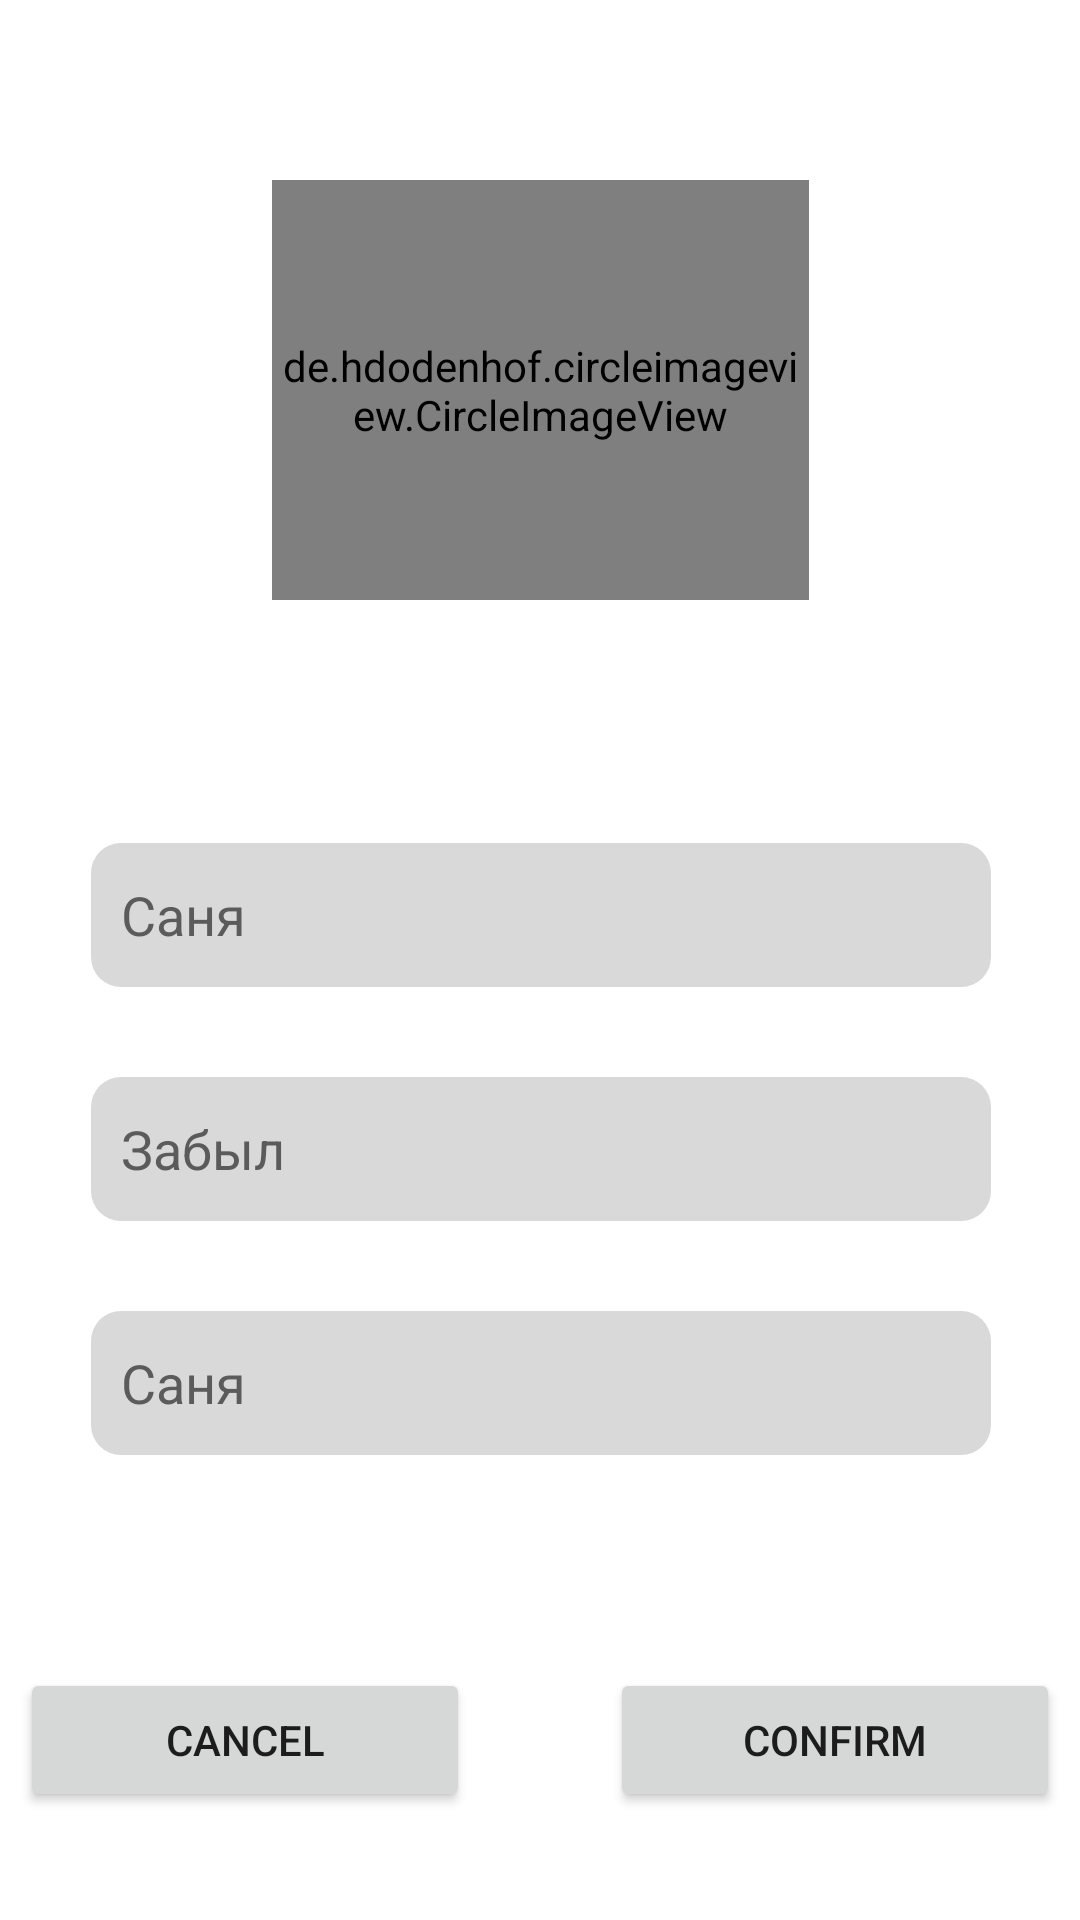

Write the Android layout XML for this screen, with the resource values it uses.
<!-- AndroidManifest.xml: application theme Theme.Kapy -->
<!-- res/layout/activity_profile_editing.xml -->
<?xml version="1.0" encoding="utf-8"?>
<androidx.constraintlayout.widget.ConstraintLayout
    xmlns:android="http://schemas.android.com/apk/res/android"
    xmlns:tools="http://schemas.android.com/tools"
    xmlns:app="http://schemas.android.com/apk/res-auto"
    android:layout_width="match_parent"
    android:layout_height="match_parent"
    tools:context=".activity.profile.ProfileEditingActivity">

    <Button
        android:id="@+id/profile_editing_confirm"
        style="@style/ButtonStyle"
        android:layout_width="150sp"
        android:layout_height="0dp"
        android:layout_marginStart="20dp"
        android:layout_marginBottom="36dp"
        android:text="Confirm"
        app:layout_constraintBottom_toBottomOf="parent"
        app:layout_constraintEnd_toEndOf="parent"
        app:layout_constraintStart_toEndOf="@+id/profile_editing_cancel" />

    <Button
        android:id="@+id/profile_editing_cancel"
        style="@style/ButtonStyle"
        android:layout_width="150sp"
        android:layout_height="0dp"
        android:layout_marginEnd="20dp"
        android:layout_marginBottom="36dp"
        android:text="Cancel"
        app:layout_constraintBottom_toBottomOf="parent"
        app:layout_constraintEnd_toStartOf="@+id/profile_editing_confirm"
        app:layout_constraintStart_toStartOf="parent" />

    <EditText
        android:id="@+id/profile_editing_firstname"
        style="@style/RegisterEditTextStyle"
        android:layout_width="300dp"
        android:layout_height="48dp"
        android:layout_marginTop="81dp"
        android:layout_marginBottom="30dp"
        android:ems="10"
        android:hint="firstname"
        android:inputType="textPersonName"
        android:text="Саня"
        app:layout_constraintBottom_toTopOf="@+id/profile_editing_lastname"
        app:layout_constraintEnd_toEndOf="parent"
        app:layout_constraintHorizontal_bias="0.504"
        app:layout_constraintStart_toStartOf="parent"
        app:layout_constraintTop_toBottomOf="@+id/profile_editing_image" />

    <EditText
        android:id="@+id/profile_editing_lastname"
        style="@style/RegisterEditTextStyle"
        android:layout_width="300dp"
        android:layout_height="48dp"
        android:layout_marginTop="30dp"
        android:ems="10"
        android:hint="lastname"
        android:inputType="textPersonName"
        android:text="Забыл"
        app:layout_constraintEnd_toEndOf="parent"
        app:layout_constraintHorizontal_bias="0.504"
        app:layout_constraintStart_toStartOf="parent"
        app:layout_constraintTop_toBottomOf="@+id/profile_editing_firstname" />

    <EditText
        android:id="@+id/profile_editing_nickname"
        style="@style/RegisterEditTextStyle"
        android:layout_width="300dp"
        android:layout_height="48dp"
        android:layout_marginTop="108dp"
        android:ems="10"
        android:hint="nickname"
        android:inputType="textPersonName"
        android:text="Саня"
        app:layout_constraintEnd_toEndOf="parent"
        app:layout_constraintHorizontal_bias="0.504"
        app:layout_constraintStart_toStartOf="parent"
        app:layout_constraintTop_toBottomOf="@+id/profile_editing_firstname" />

    <de.hdodenhof.circleimageview.CircleImageView
        android:id="@+id/profile_editing_image"
        android:layout_width="179dp"
        android:layout_height="140dp"
        android:layout_marginTop="60dp"
        android:layout_marginBottom="81dp"
        app:layout_constraintBottom_toTopOf="@+id/profile_editing_nickname"
        app:layout_constraintEnd_toEndOf="parent"
        app:layout_constraintStart_toStartOf="parent"
        app:layout_constraintTop_toTopOf="parent"
        app:layout_constraintVertical_bias="0.0"
        android:src="@drawable/registration_image" />

</androidx.constraintlayout.widget.ConstraintLayout>
<!-- resources referenced by this layout -->
<resources>
  <!-- drawable registration_image: png bitmap (drawable, 23517 bytes) -->
  <style name="ButtonStyle">
          <item name="cornerRadius">10sp</item>
          <item name="android:layout_width">150sp</item>
          <item name="android:layout_height">48sp</item>
      </style>
  <style name="RegisterEditTextStyle">
          <item name="android:textColor">#5B5B5B</item>
  
          <item name="cornerRadius">25sp</item>
          <item name="android:background">@drawable/rounder_edittext</item>
          <item name="android:paddingLeft">10dp</item>
          <item name="android:textColorHint">#A8A8A8</item>
      </style>
  <style name="Theme.Kapy" parent="Theme.MaterialComponents.DayNight.DarkActionBar">
          
          <item name="colorPrimary">#EBAE31</item>
          <item name="colorPrimaryVariant">#EB7F31</item>
          <item name="colorOnPrimary">@color/white</item>
          
          <item name="colorSecondary">#E0602F</item>
          <item name="colorSecondaryVariant">#E0602F</item>
          <item name="colorOnSecondary">#E0602F </item>
          
          <item name="android:statusBarColor" tools:targetApi="l">#EB7F31</item>
          
  
          <item name="defaultBackground">#FFFFFF</item>
          <item name="invertedBackground">#000000</item>
      </style>
  <!-- drawable rounder_edittext (drawable) -->
  <?xml version="1.0" encoding="utf-8"?>
  <shape xmlns:android="http://schemas.android.com/apk/res/android"
      android:shape="rectangle"
      android:padding="10dp">
  
      <solid android:color="#D9D9D9" />
      <corners
          android:bottomRightRadius="10dp"
          android:bottomLeftRadius="10dp"
          android:topLeftRadius="10dp"
          android:topRightRadius="10dp" />
  </shape>
  <color name="white">#FFFFFFFF</color>
</resources>
